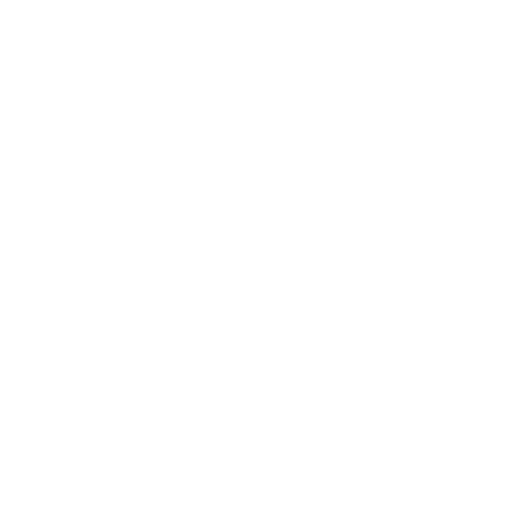
t = 0.00 s
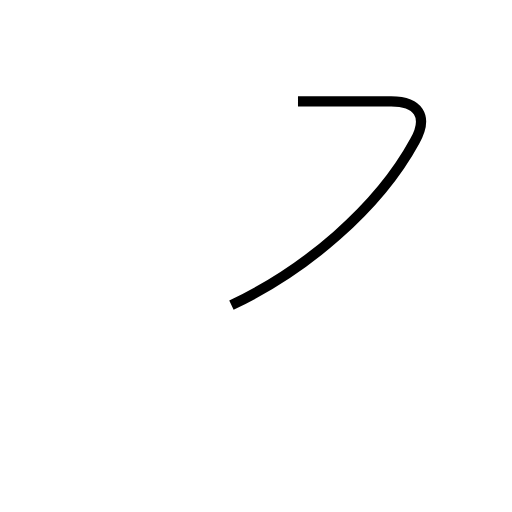
t = 1.18 s
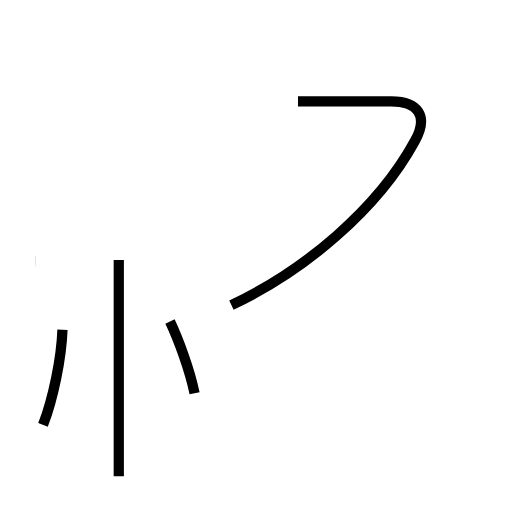
t = 2.33 s
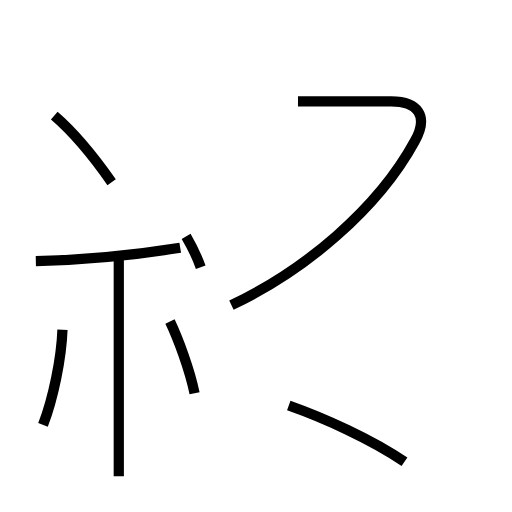
t = 3.49 s
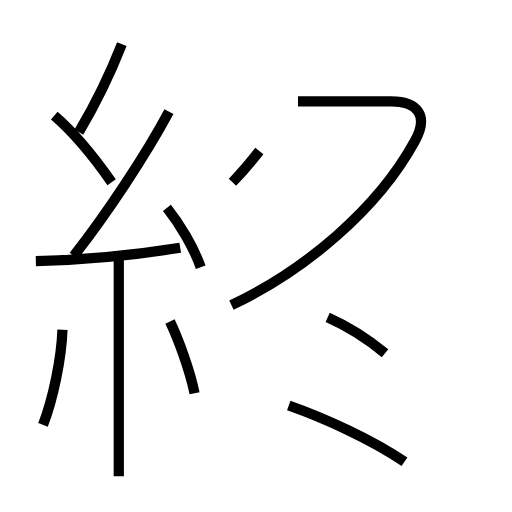
t = 4.70 s
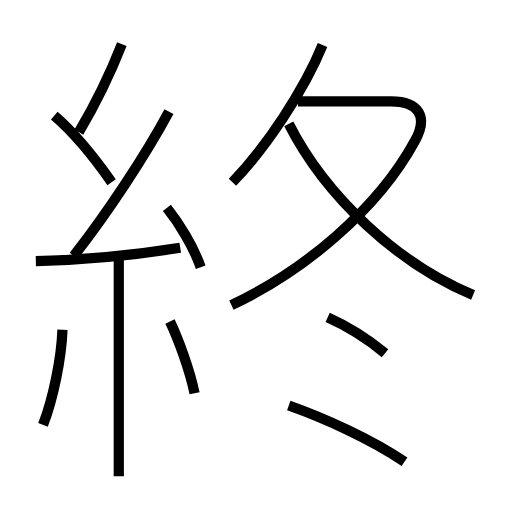
t = 5.82 s

The animated SVG that drew these frames (rendered in a browser with its animation timeline set to each time). Animation: 13 SMIL elements (animate=13); one cycle of 5.82 s.

<?xml version='1.0' encoding='utf-8'?>
<svg viewBox="0.0 -6.0 50.0 50.0" version="1.1" xmlns="http://www.w3.org/2000/svg"><rect x="-1000" y="-1000" width="2000" height="2000" stroke="white" fill="white" /><g style="fill:none;stroke:#000000;stroke-width:1"><path d="M 22.6 -14.2 C 29.8 -17.6 36.9 -23.6 40.5 -30.2 C 41.9 -32.7 40.8 -34.1 38.2 -34.1 L 29.1 -34.1 " transform="translate(0.0 38.0)" stroke-dasharray="39.48121818176584" stroke-dashoffset="39.48121818176584"><animate attributeName="stroke-dashoffset" from="39.48121818176584" to="0" dur="1.184436545452975s" begin="0s" fill="freeze" /></path><path d="M 4.2 -2.5 C 5.2 -5.1 6.0 -9.0 6.1 -11.8 " transform="translate(0.0 38.0)" stroke-dasharray="9.527466546640927" stroke-dashoffset="9.527466546640927"><animate attributeName="stroke-dashoffset" from="9.527466546640927" to="0" dur="0.2858239963992278s" begin="1.184436545452975s" fill="freeze" /></path><path d="M 11.6 2.5 L 11.6 -18.6 " transform="translate(0.0 38.0)" stroke-dasharray="21.1" stroke-dashoffset="21.1"><animate attributeName="stroke-dashoffset" from="21.1" to="0" dur="0.633s" begin="1.4702605418522028s" fill="freeze" /></path><path d="M 19.0 -5.6 C 18.5 -8.0 17.4 -10.9 16.6 -12.6 " transform="translate(0.0 38.0)" stroke-dasharray="7.41410735594587" stroke-dashoffset="7.41410735594587"><animate attributeName="stroke-dashoffset" from="7.41410735594587" to="0" dur="0.22242322067837608s" begin="2.103260541852203s" fill="freeze" /></path><path d="M 3.5 -18.5 C 8.0 -18.6 13.2 -19.1 17.6 -19.8 " transform="translate(0.0 38.0)" stroke-dasharray="14.16976485892882" stroke-dashoffset="14.16976485892882"><animate attributeName="stroke-dashoffset" from="14.16976485892882" to="0" dur="0.4250929457678646s" begin="2.325683762530579s" fill="freeze" /></path><path d="M 39.5 1.1 C 36.3 -1.1 31.6 -3.2 28.2 -4.4 " transform="translate(0.0 38.0)" stroke-dasharray="12.598246866670072" stroke-dashoffset="12.598246866670072"><animate attributeName="stroke-dashoffset" from="12.598246866670072" to="0" dur="0.3779474060001021s" begin="2.7507767082984436s" fill="freeze" /></path><path d="M 10.9 -26.2 C 8.8 -29.2 6.7 -31.5 5.3 -32.7 " transform="translate(0.0 38.0)" stroke-dasharray="8.598833966969831" stroke-dashoffset="8.598833966969831"><animate attributeName="stroke-dashoffset" from="8.598833966969831" to="0" dur="0.2579650190090949s" begin="3.128724114298546s" fill="freeze" /></path><path d="M 19.6 -17.9 C 18.9 -19.9 17.5 -22.2 16.3 -23.7 " transform="translate(0.0 38.0)" stroke-dasharray="6.700421712358657" stroke-dashoffset="6.700421712358657"><animate attributeName="stroke-dashoffset" from="6.700421712358657" to="0" dur="0.2010126513707597s" begin="3.3866891333076405s" fill="freeze" /></path><path d="M 7.2 -19.0 C 10.4 -23.1 14.2 -28.8 16.5 -33.1 " transform="translate(0.0 38.0)" stroke-dasharray="16.908106303519123" stroke-dashoffset="16.908106303519123"><animate attributeName="stroke-dashoffset" from="16.908106303519123" to="0" dur="0.5072431891055736s" begin="3.5877017846784s" fill="freeze" /></path><path d="M 37.6 -9.5 C 35.9 -10.9 33.8 -12.2 32.0 -13.0 " transform="translate(0.0 38.0)" stroke-dasharray="6.622141501928341" stroke-dashoffset="6.622141501928341"><animate attributeName="stroke-dashoffset" from="6.622141501928341" to="0" dur="0.19866424505785021s" begin="4.094944973783973s" fill="freeze" /></path><path d="M 7.7 -31.1 C 9.3 -33.8 10.8 -36.9 11.9 -39.7 " transform="translate(0.0 38.0)" stroke-dasharray="9.580467715276999" stroke-dashoffset="9.580467715276999"><animate attributeName="stroke-dashoffset" from="9.580467715276999" to="0" dur="0.28741403145830996s" begin="4.293609218841824s" fill="freeze" /></path><path d="M 22.7 -26.2 C 26.0 -29.6 29.7 -35.2 31.5 -39.6 " transform="translate(0.0 38.0)" stroke-dasharray="16.111161773772565" stroke-dashoffset="16.111161773772565"><animate attributeName="stroke-dashoffset" from="16.111161773772565" to="0" dur="0.48333485321317693s" begin="4.581023250300134s" fill="freeze" /></path><path d="M 46.2 -15.2 C 38.9 -18.2 31.8 -24.8 28.2 -31.9" transform="translate(0.0 38.0)" stroke-dasharray="25.029079651683013" stroke-dashoffset="25.029079651683013"><animate attributeName="stroke-dashoffset" from="25.029079651683013" to="0" dur="0.7508723895504904s" begin="5.06435810351331s" fill="freeze" /></path></g></svg>
